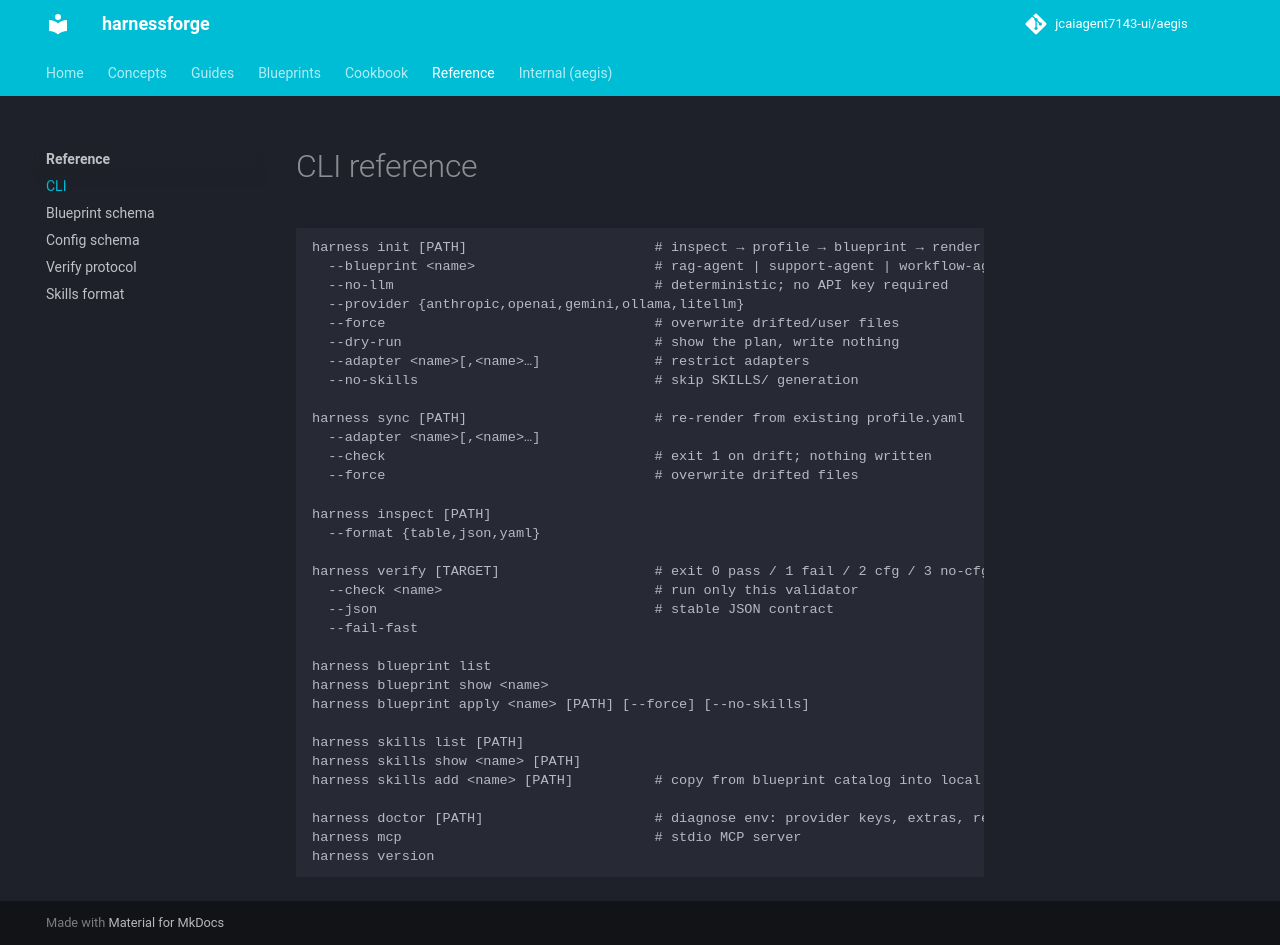

repository: jcaiagent7143-ui/harnessforge · page: reference/cli/index.html · generator: mkdocs

# CLI reference

```
harness init [PATH]                       # inspect → profile → blueprint → render
  --blueprint <name>                      # rag-agent | support-agent | workflow-agent
  --no-llm                                # deterministic; no API key required
  --provider {anthropic,openai,gemini,ollama,litellm}
  --force                                 # overwrite drifted/user files
  --dry-run                               # show the plan, write nothing
  --adapter <name>[,<name>…]              # restrict adapters
  --no-skills                             # skip SKILLS/ generation

harness sync [PATH]                       # re-render from existing profile.yaml
  --adapter <name>[,<name>…]
  --check                                 # exit 1 on drift; nothing written
  --force                                 # overwrite drifted files

harness inspect [PATH]
  --format {table,json,yaml}

harness verify [TARGET]                   # exit 0 pass / 1 fail / 2 cfg / 3 no-cfg
  --check <name>                          # run only this validator
  --json                                  # stable JSON contract
  --fail-fast

harness blueprint list
harness blueprint show <name>
harness blueprint apply <name> [PATH] [--force] [--no-skills]

harness skills list [PATH]
harness skills show <name> [PATH]
harness skills add <name> [PATH]          # copy from blueprint catalog into local SKILLS/

harness doctor [PATH]                     # diagnose env: provider keys, extras, repo
harness mcp                               # stdio MCP server
harness version
```
